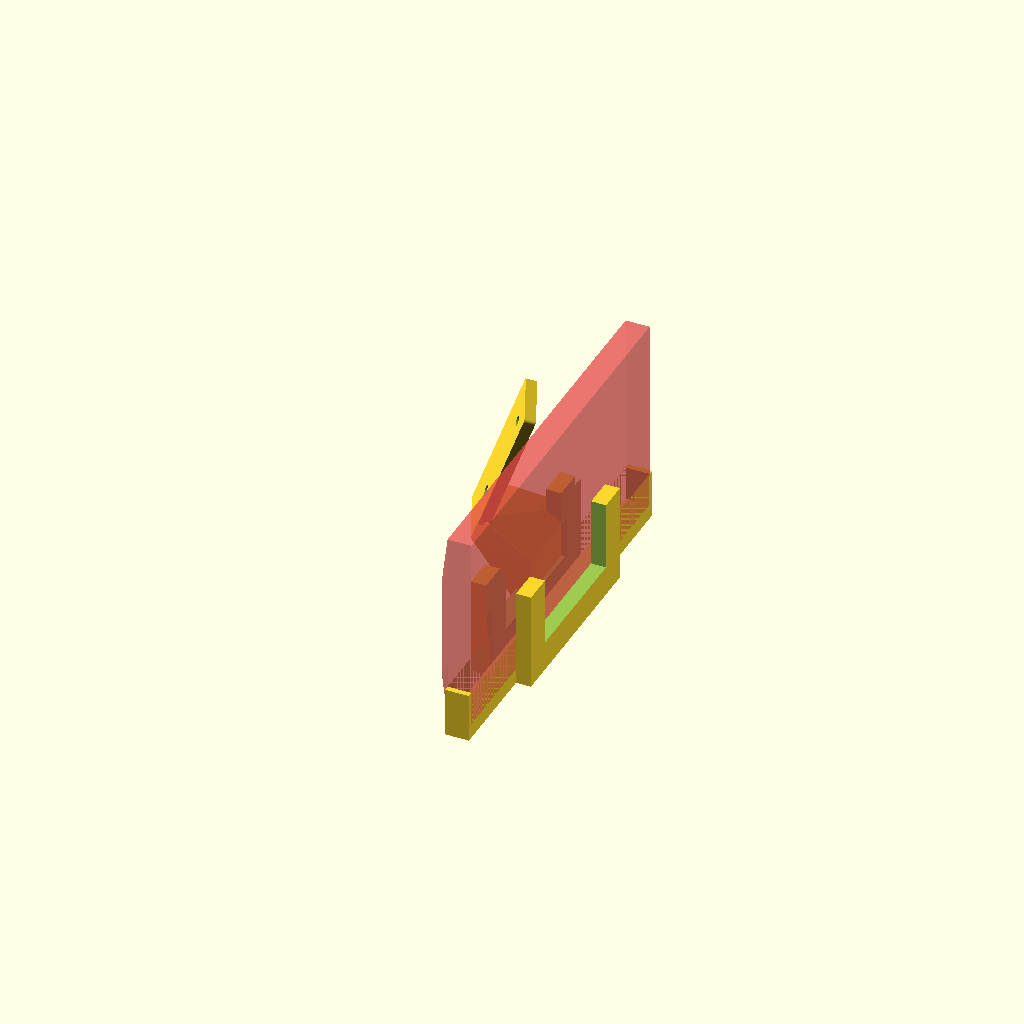
Cell 1 — every parameter at its default value.
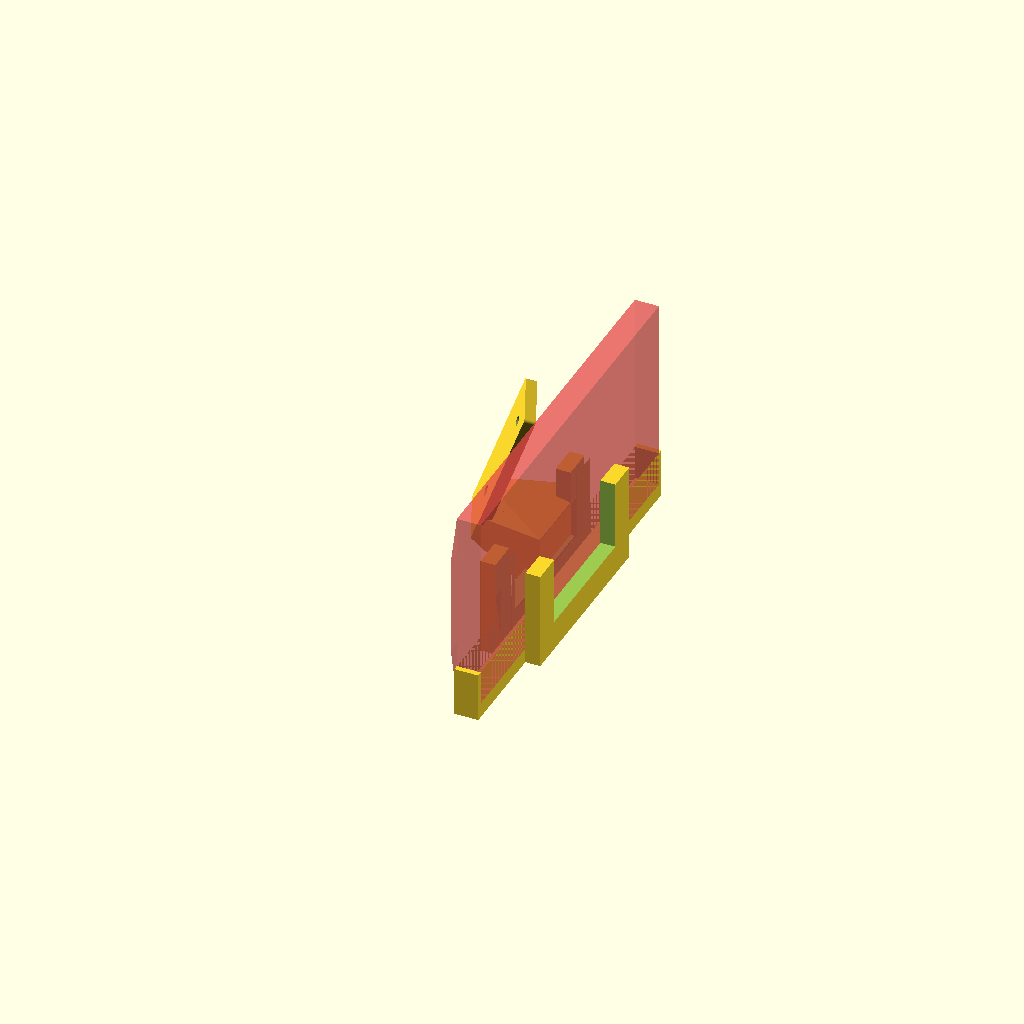
Cell 2: the same model with screw_z_in_phone = 20.
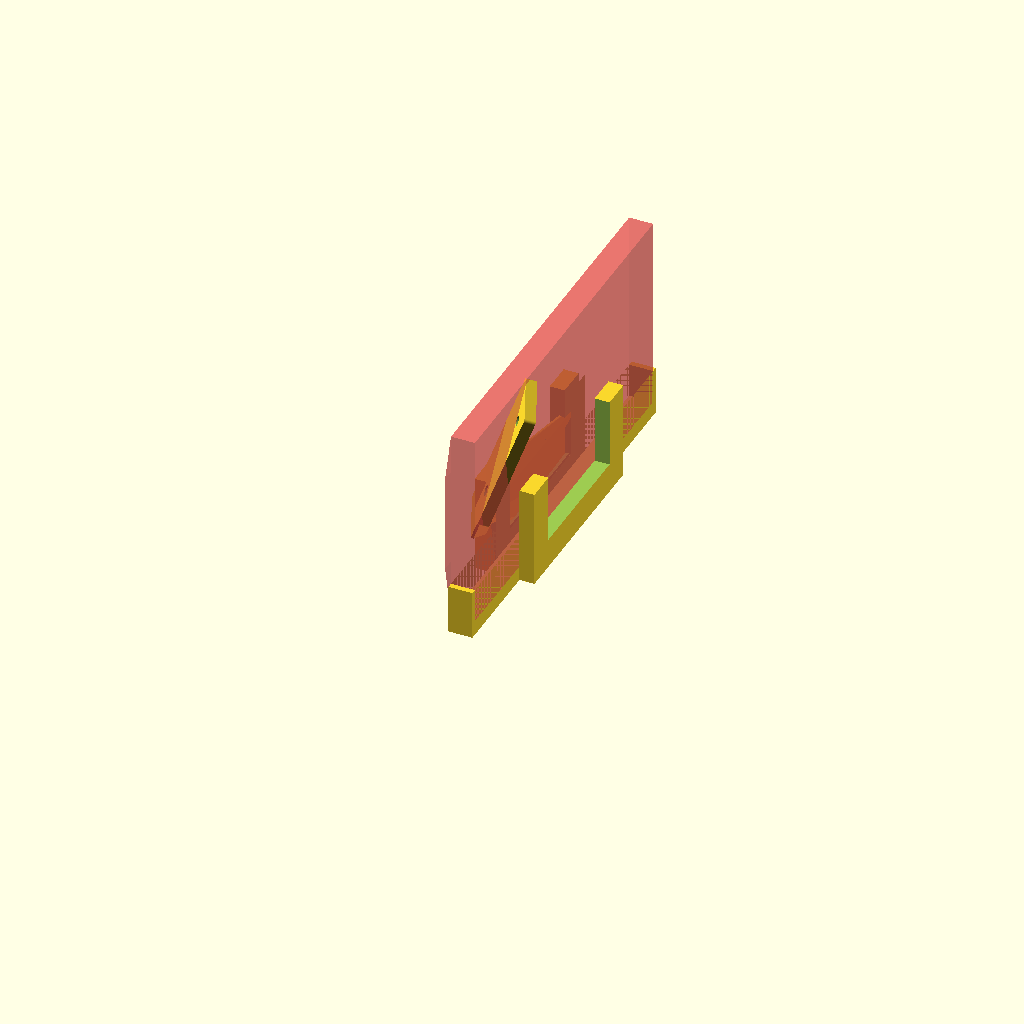
Cell 3: the same model with screw_y_in_phone = 100.
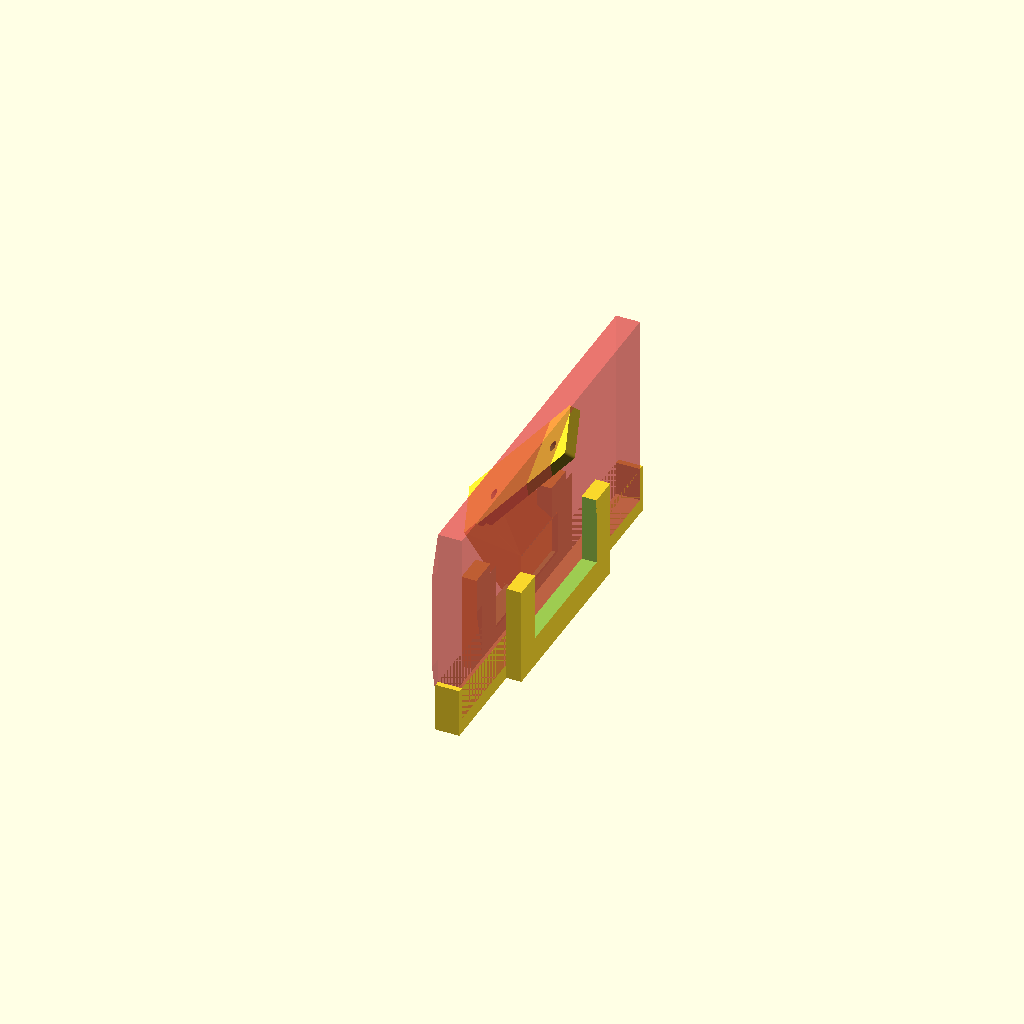
Cell 4: phone_roll = -40 (everything else at default).
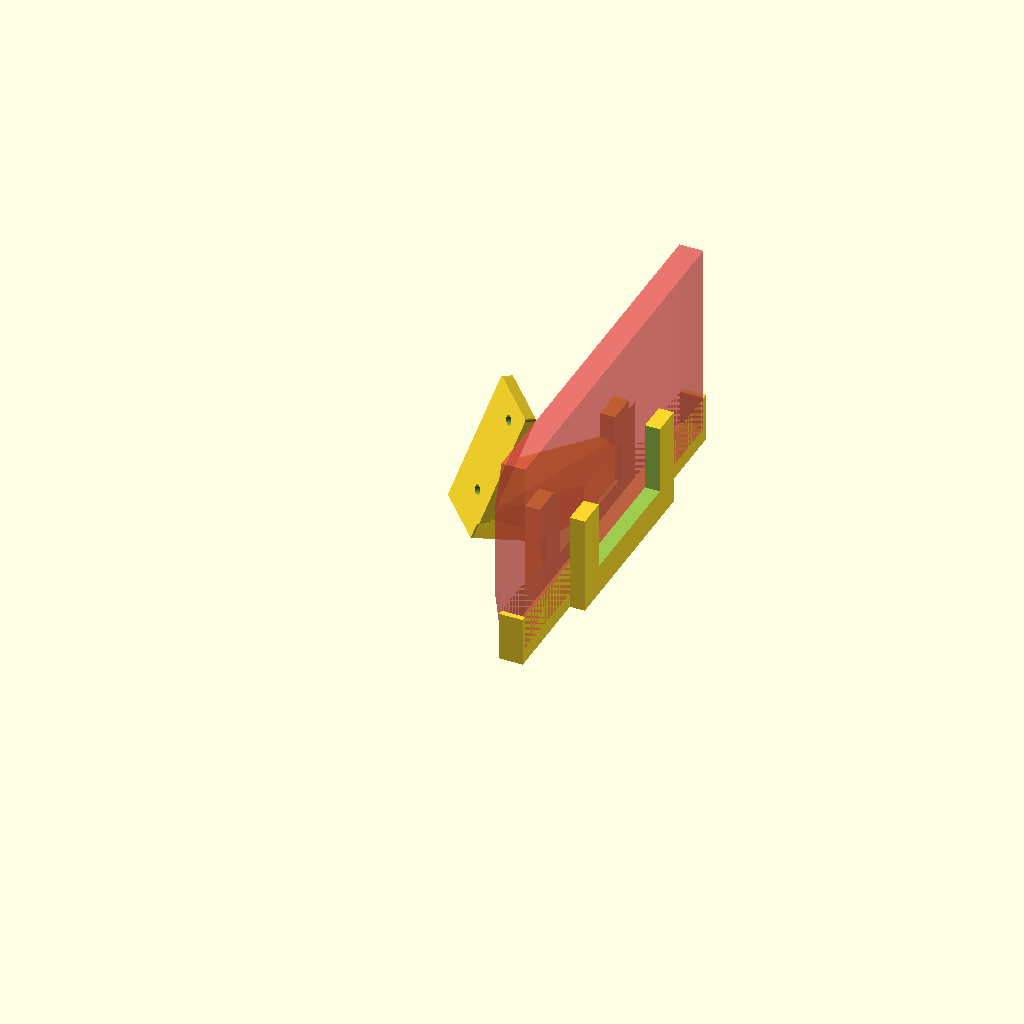
Cell 5: the same model with phone_yaw = -50.
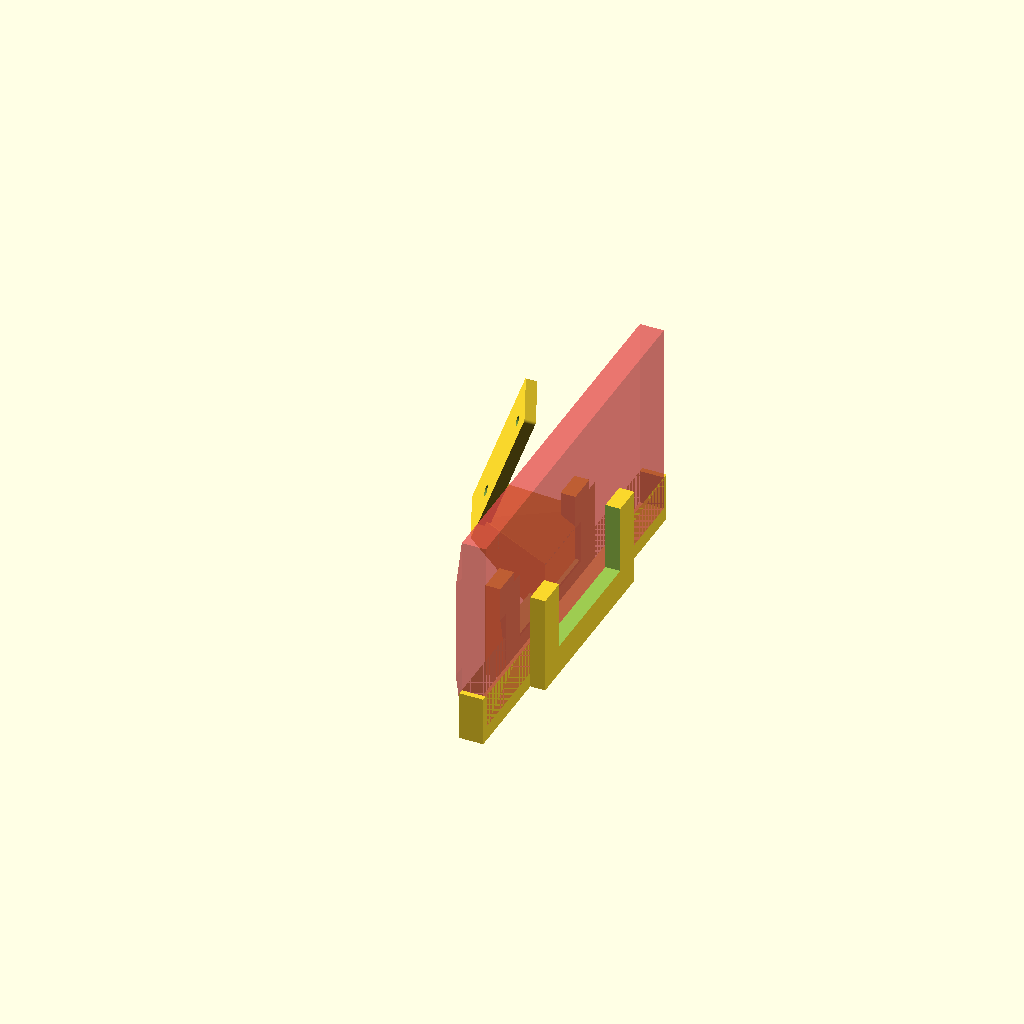
Cell 6 — x_off set to 10, the other parameters unchanged.
One fixed orthographic camera (rotation 55°, 0°, 25°; colour scheme Cornfield) for every cell.
Source of the model, inputs/thingiverse/files/thing-3657170/files/phonecam-mpsm-mount.scad:
$fn = 100;
// Moto X 2014 from back of phone
//                          139.4mm
//   +-----------------------------------------------------+
//   |                                         | 10mm      |
//   |                                         |-----------|
// 7 |                                    upper- screw     |
// 1 |         000                             O|---50mmm--|
// . |        0   0                                        |
// 2 |        0   0                                        |
// m |         000                                         |
// m |                                                     |
//   |                                                     |
//   |                                                     |
//   |                                                     |
//   +-----------------------------------------------------+
//
// screw_head: 5.5 mm
// holes: 33.7 mm center to center, diameter 3.6 mm
//
// Angles:
//****************************************
//  from top   ** from front             *
//             **                        *
//   |    /    **  ---------- \  phone   *
//  b|   /     **     rail     \         *
//  e|25°      **            20°\        *
//  d|./ phone ** ______________.\       *
//   |/        **    bed                 *
//             **                        *
//****************************************

// Place the phone in the z/y planes by figuring out where in the phone
// the upper screw of the two mounting screw lines up.
// How far down into the phone is the upper screw
screw_z_in_phone = 10;
// How far over into the phone is the upper screw
screw_y_in_phone = 50;
// Phone rotation on y axis (looked at from front)
phone_roll = -20;
// Phone rotation on z axis (looked at from top)
phone_yaw = -25;
// Distance of holder from mount plate
x_off = 5;

// Phone dimensions
// phone horizontal dimension
phone_h = 140.5;
// phone vertical dimension
phone_w = 72.5;
// fudge factor, allows adding some softening material?
depth_fudge = .4;
// MotoX 2014 has a curved back, model this by beveling the back
// set phone_d2 = phone_d1 to remove bevel
// Phone depth at edge (6 for moto x)
phone_d1 = 8 + depth_fudge;
// Phone depth at bevel_w mm into the phone
phone_d2 = 10.2 + depth_fudge;
// Width of the bevel (14 for moto x)
bevel_w = 18;

module rounded_box(points, radius, plate_h){
    hull(){
        for (p = points){
            translate(p) cylinder(r=radius, h=plate_h);
        }
    }
}

////////////////////////////
// Screw Plate
////////////////////////////
plate_h = 50;
plate_w = 20;
plate_d = 4;
screw_c_to_c = 33.7;
screw_hole_d = 1.7;
screw_r = 3.6/2;
screw_head_r = 5.8/2;
upper_screw_hole_x = 7;
upper_screw_hole_y = 8;
lower_screw_hole_y = upper_screw_hole_y + screw_c_to_c;
plate_points = [[0, 0, 0],           [plate_w - 1, 0, 0],
                [0,plate_h - 1, 0],  [plate_w - 1, plate_h - 1, 0]];

module screw_hole(y){
    translate([upper_screw_hole_x, y, -plate_d/2])
        cylinder(r=screw_r, h=2*plate_d);
    translate([upper_screw_hole_x, y, screw_hole_d])
        cylinder(r=screw_head_r, h=plate_d);
}

module screw_plate(){
    difference(){
        // main plate
        rounded_box(plate_points, 1, plate_d);
        // upper screw hole
        screw_hole(upper_screw_hole_y);
        screw_hole(lower_screw_hole_y);
    }
}

////////////////////////////
// Phone model
////////////////////////////
pd1 = phone_d1 + depth_fudge;
pd2 = phone_d2 + depth_fudge;

module phone(){
    cube([phone_w, phone_h, pd1]);
    translate([phone_w/2,phone_h/2,pd1]){
        linear_extrude(height=pd2 - pd1,
                       scale=[(phone_w-bevel_w*2)/phone_w, 1], center=false)
        {
            square([phone_w, phone_h], center=true);
        }
    }
}

// And the phone holder, modeled around the phone shape
holder_h = phone_h/2;
holder_w = phone_w/2;
holder_d = pd2 * 2;
holder_th = pd2;
base_th = 4;
base = phone_h + base_th;
module holder(){
    difference(){
        // Holder block
        union(){
            translate([-holder_th/2, phone_h/4, -pd2/2])
                cube([holder_w, holder_h, holder_d]);
            translate([-holder_th/2, -base_th/2, 0])
                cube([holder_w/2, base, pd1]);
        }
        #phone();
        // Minus squares for material savings
        translate([-holder_th/2+holder_th, phone_h/4+holder_th, -pd2/2-holder_th])
            cube([holder_w, holder_h-(holder_th*2), holder_d*2]);
    }
}

upper_rot_screw_z = screw_c_to_c + upper_screw_hole_y;
// Amount to drop the phone to align it with the upper screw
phone_z_to_screw = sin(90+phone_roll)*phone_w - upper_rot_screw_z;
screw_rot_y = upper_screw_hole_x - sin(90-25)*pd2;
phone_y_to_screw = sin(90+phone_yaw)*phone_h - screw_rot_y;
module positioned_holder(){
    translate([x_off, -phone_y_to_screw + screw_y_in_phone,
               -phone_z_to_screw + screw_z_in_phone])
    rotate([0, phone_roll, phone_yaw])
    rotate([0, -90, 0])
        holder();
}

module plate_to_holder(){
    hull(){
        translate([0,0,-8]) cube([1, plate_w, 10]);
        translate([x_off, -phone_y_to_screw + screw_y_in_phone,
                    -phone_z_to_screw + screw_z_in_phone])
            rotate([0, phone_roll, phone_yaw])
            rotate([0, -90, 0])
            translate([-holder_th/2, phone_h/2, pd2])
                cube([2*holder_w/3, holder_h/2, 1]);
    }
}

////////////////////////////
// Combine everything (oriented for real life)
////////////////////////////
module phonecam_mpsm_mount(){
    rotate([90, 0, 90]) screw_plate();
    plate_to_holder();
    positioned_holder();
}

// rotate for printing
rotate([0, -phone_roll, 0]) rotate([0, 0, -phone_yaw]) phonecam_mpsm_mount();
//phonecam_mpsm_mount();
Customizer parameters (derived from the source; name, type, default, range or options):
screw_z_in_phone: number, default 10
screw_y_in_phone: number, default 50
phone_roll: number, default -20
phone_yaw: number, default -25
x_off: number, default 5
phone_h: number, default 140.5
phone_w: number, default 72.5
depth_fudge: number, default 0.4
bevel_w: number, default 18
